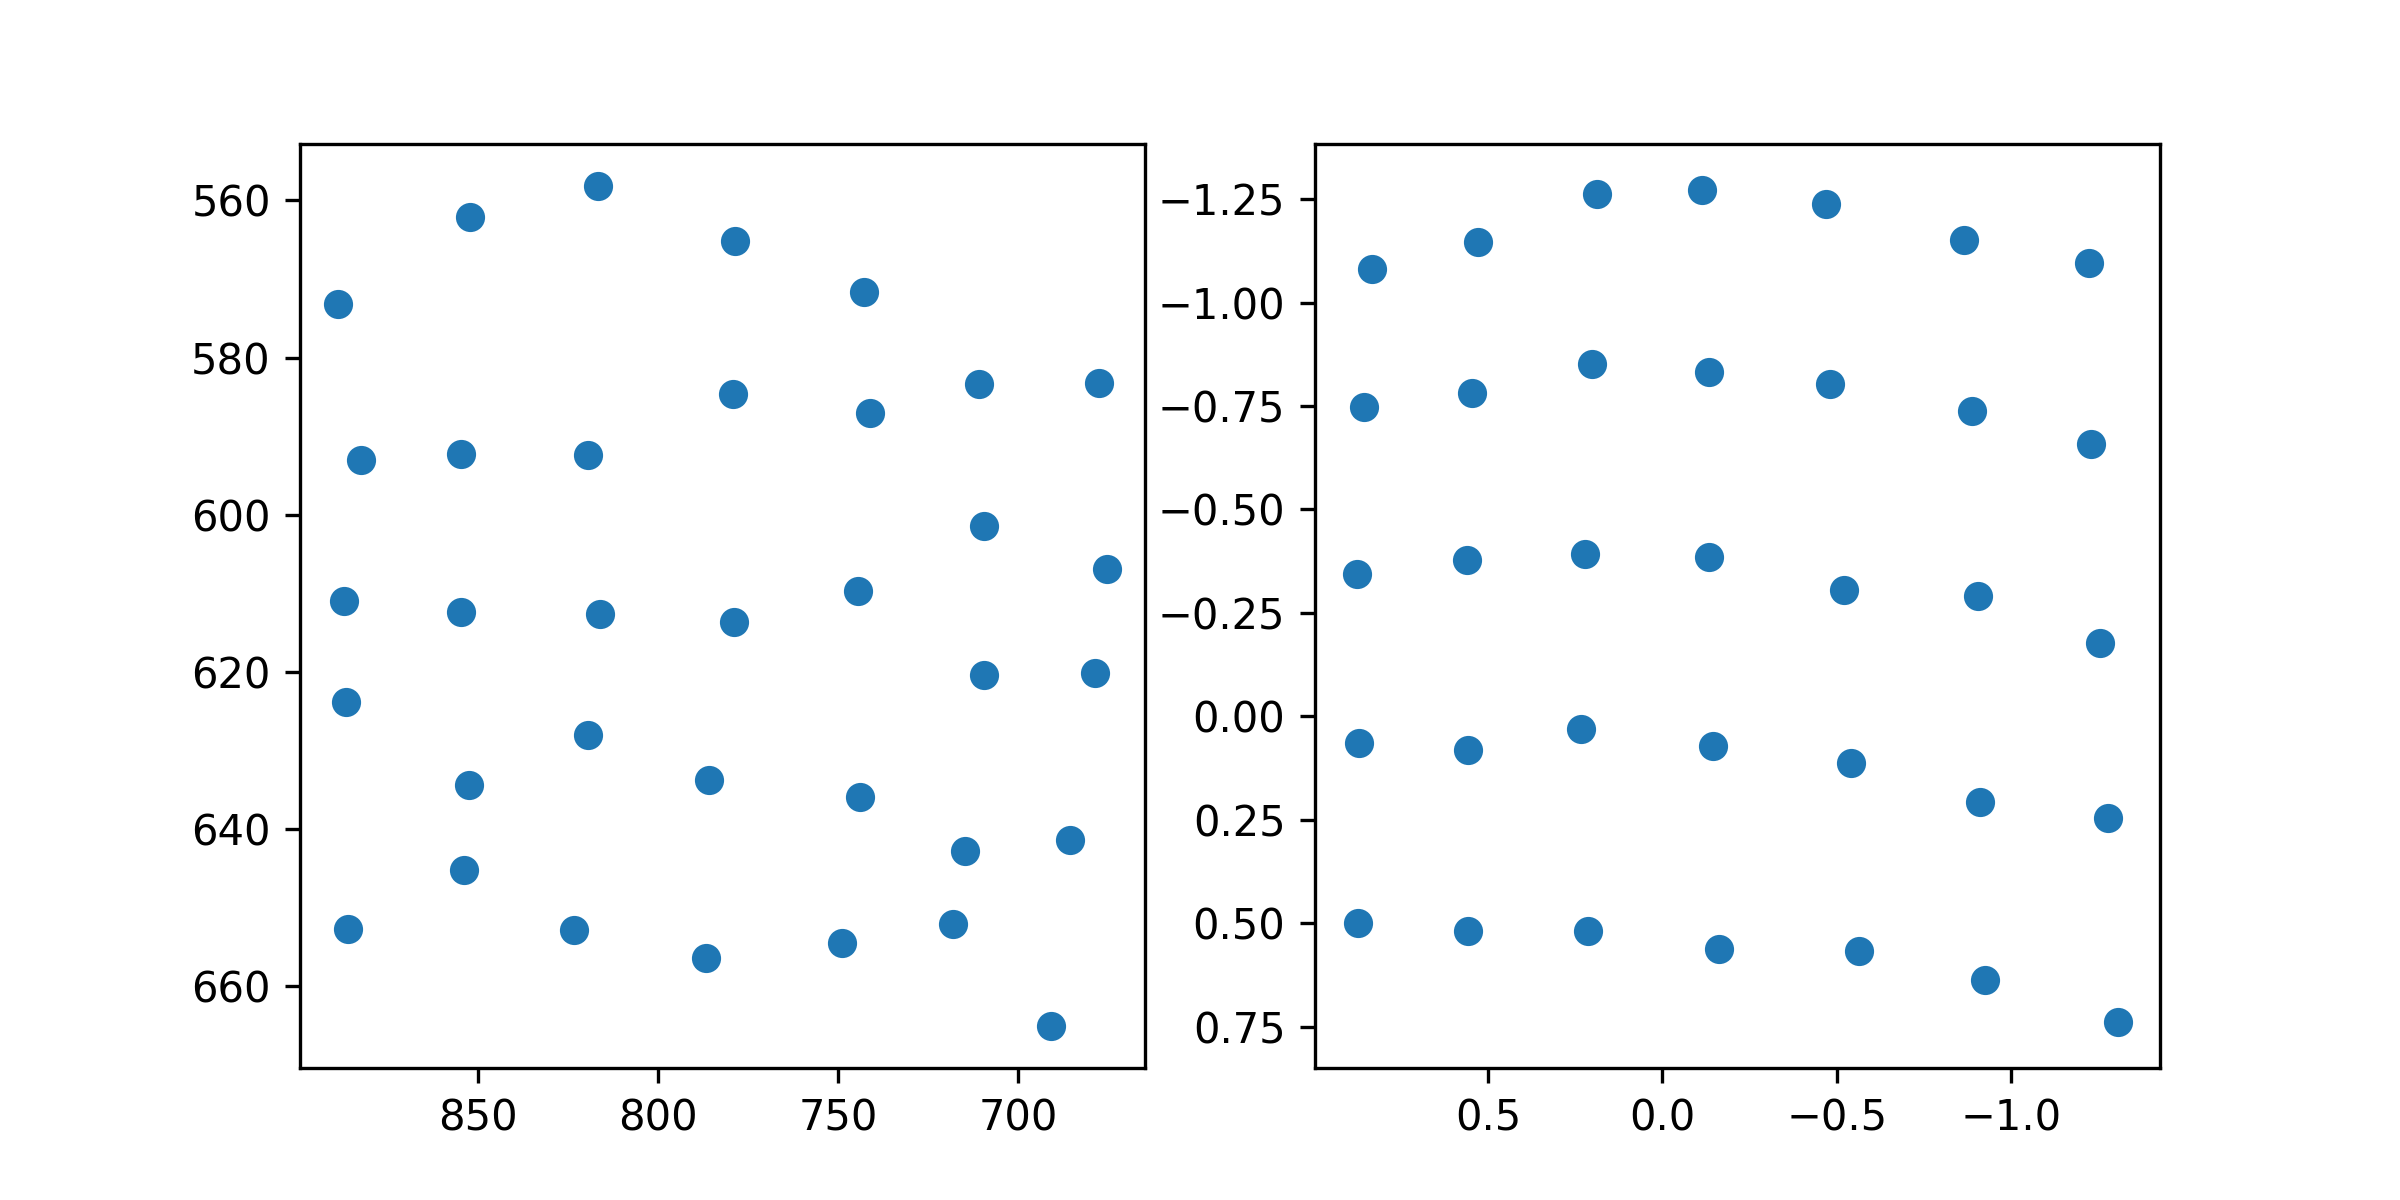

Data behind this chart, as committed beside it:
target_x, target_y, pupil_x, pupil_y
100.0, 100.0, 0.8336, -1.081
386.0, 100.0, 0.5291, -1.147
672.0, 100.0, 0.1882, -1.262
958.0, 100.0, -0.1125, -1.272
1244, 100.0, -0.4677, -1.238
1530, 100.0, -0.8645, -1.152
1816, 100.0, -1.223, -1.095
100.0, 320.0, 0.8542, -0.7474
386.0, 320.0, 0.5473, -0.7823
672.0, 320.0, 0.2027, -0.851
958.0, 320.0, -0.1344, -0.8334
1244, 320.0, -0.4794, -0.8028
1530, 320.0, -0.8879, -0.737
1816, 320.0, -1.228, -0.6573
100.0, 540.0, 0.8765, -0.3434
386.0, 540.0, 0.5594, -0.3789
672.0, 540.0, 0.2208, -0.3926
958.0, 540.0, -0.1344, -0.3841
1244, 540.0, -0.5194, -0.3065
1530, 540.0, -0.9043, -0.2912
1816, 540.0, -1.256, -0.1763
100.0, 760.0, 0.871, 0.06388
386.0, 760.0, 0.5566, 0.08066
672.0, 760.0, 0.2335, 0.02968
958.0, 760.0, -0.1448, 0.07046
1244, 760.0, -0.5416, 0.112
1530, 760.0, -0.9097, 0.2078
1816, 760.0, -1.279, 0.2456
100.0, 980.0, 0.8725, 0.5004
386.0, 980.0, 0.5578, 0.5192
672.0, 980.0, 0.214, 0.5184
958.0, 980.0, -0.163, 0.5617
1244, 980.0, -0.5621, 0.5673
1530, 980.0, -0.9242, 0.6364
1816, 980.0, -1.306, 0.7384
